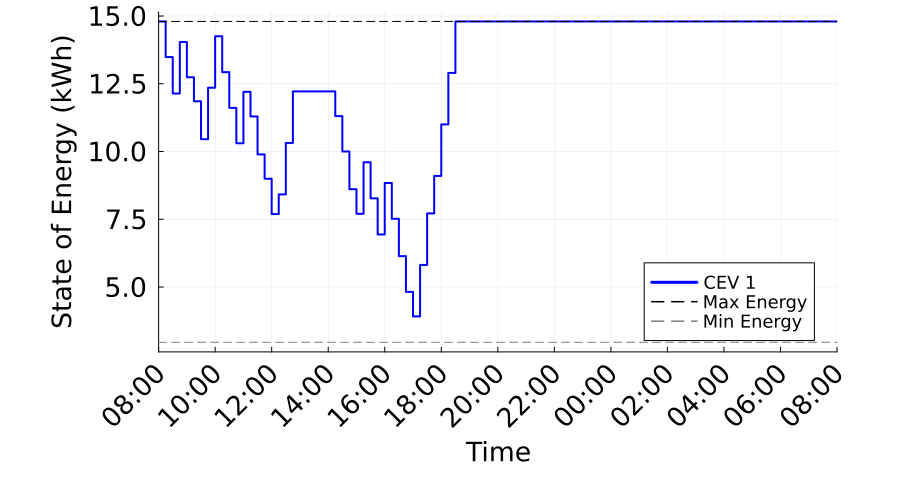

The data file committed next to this chart (first rows):
Time_Period, Time_Label, CEV_1_SOE_kWh, CEV_1_Max_SOE_kWh, CEV_1_Min_SOE_kWh
1, 08:00, 14.8, 14.8, 2.96
2, 08:15, 13.48, 14.8, 2.96
3, 08:30, 12.14, 14.8, 2.96
4, 08:45, 14.04, 14.8, 2.96
5, 09:00, 12.74, 14.8, 2.96
6, 09:15, 11.85, 14.8, 2.96
7, 09:30, 10.45, 14.8, 2.96
8, 09:45, 12.35, 14.8, 2.96
9, 10:00, 14.25, 14.8, 2.96
10, 10:15, 12.93, 14.8, 2.96
11, 10:30, 11.61, 14.8, 2.96
12, 10:45, 10.3, 14.8, 2.96
13, 11:00, 12.2, 14.8, 2.96
14, 11:15, 11.29, 14.8, 2.96
15, 11:30, 9.893, 14.8, 2.96
16, 11:45, 8.995, 14.8, 2.96
17, 12:00, 7.693, 14.8, 2.96
18, 12:15, 8.418, 14.8, 2.96
19, 12:30, 10.32, 14.8, 2.96
20, 12:45, 12.22, 14.8, 2.96
21, 13:00, 12.22, 14.8, 2.96
22, 13:15, 12.22, 14.8, 2.96
23, 13:30, 12.22, 14.8, 2.96
24, 13:45, 12.22, 14.8, 2.96
25, 14:00, 12.22, 14.8, 2.96
26, 14:15, 11.31, 14.8, 2.96
27, 14:30, 10, 14.8, 2.96
28, 14:45, 8.609, 14.8, 2.96
29, 15:00, 7.703, 14.8, 2.96
30, 15:15, 9.603, 14.8, 2.96
31, 15:30, 8.272, 14.8, 2.96
32, 15:45, 6.939, 14.8, 2.96
33, 16:00, 8.839, 14.8, 2.96
34, 16:15, 7.518, 14.8, 2.96
35, 16:30, 6.141, 14.8, 2.96
36, 16:45, 4.821, 14.8, 2.96
37, 17:00, 3.916, 14.8, 2.96
38, 17:15, 5.816, 14.8, 2.96
39, 17:30, 7.716, 14.8, 2.96
40, 17:45, 9.1, 14.8, 2.96
41, 18:00, 11, 14.8, 2.96
42, 18:15, 12.9, 14.8, 2.96
43, 18:30, 14.8, 14.8, 2.96
44, 18:45, 14.8, 14.8, 2.96
45, 19:00, 14.8, 14.8, 2.96
46, 19:15, 14.8, 14.8, 2.96
47, 19:30, 14.8, 14.8, 2.96
48, 19:45, 14.8, 14.8, 2.96
49, 20:00, 14.8, 14.8, 2.96
50, 20:15, 14.8, 14.8, 2.96
51, 20:30, 14.8, 14.8, 2.96
52, 20:45, 14.8, 14.8, 2.96
53, 21:00, 14.8, 14.8, 2.96
54, 21:15, 14.8, 14.8, 2.96
55, 21:30, 14.8, 14.8, 2.96
56, 21:45, 14.8, 14.8, 2.96
57, 22:00, 14.8, 14.8, 2.96
58, 22:15, 14.8, 14.8, 2.96
59, 22:30, 14.8, 14.8, 2.96
60, 22:45, 14.8, 14.8, 2.96
... 37 more rows
